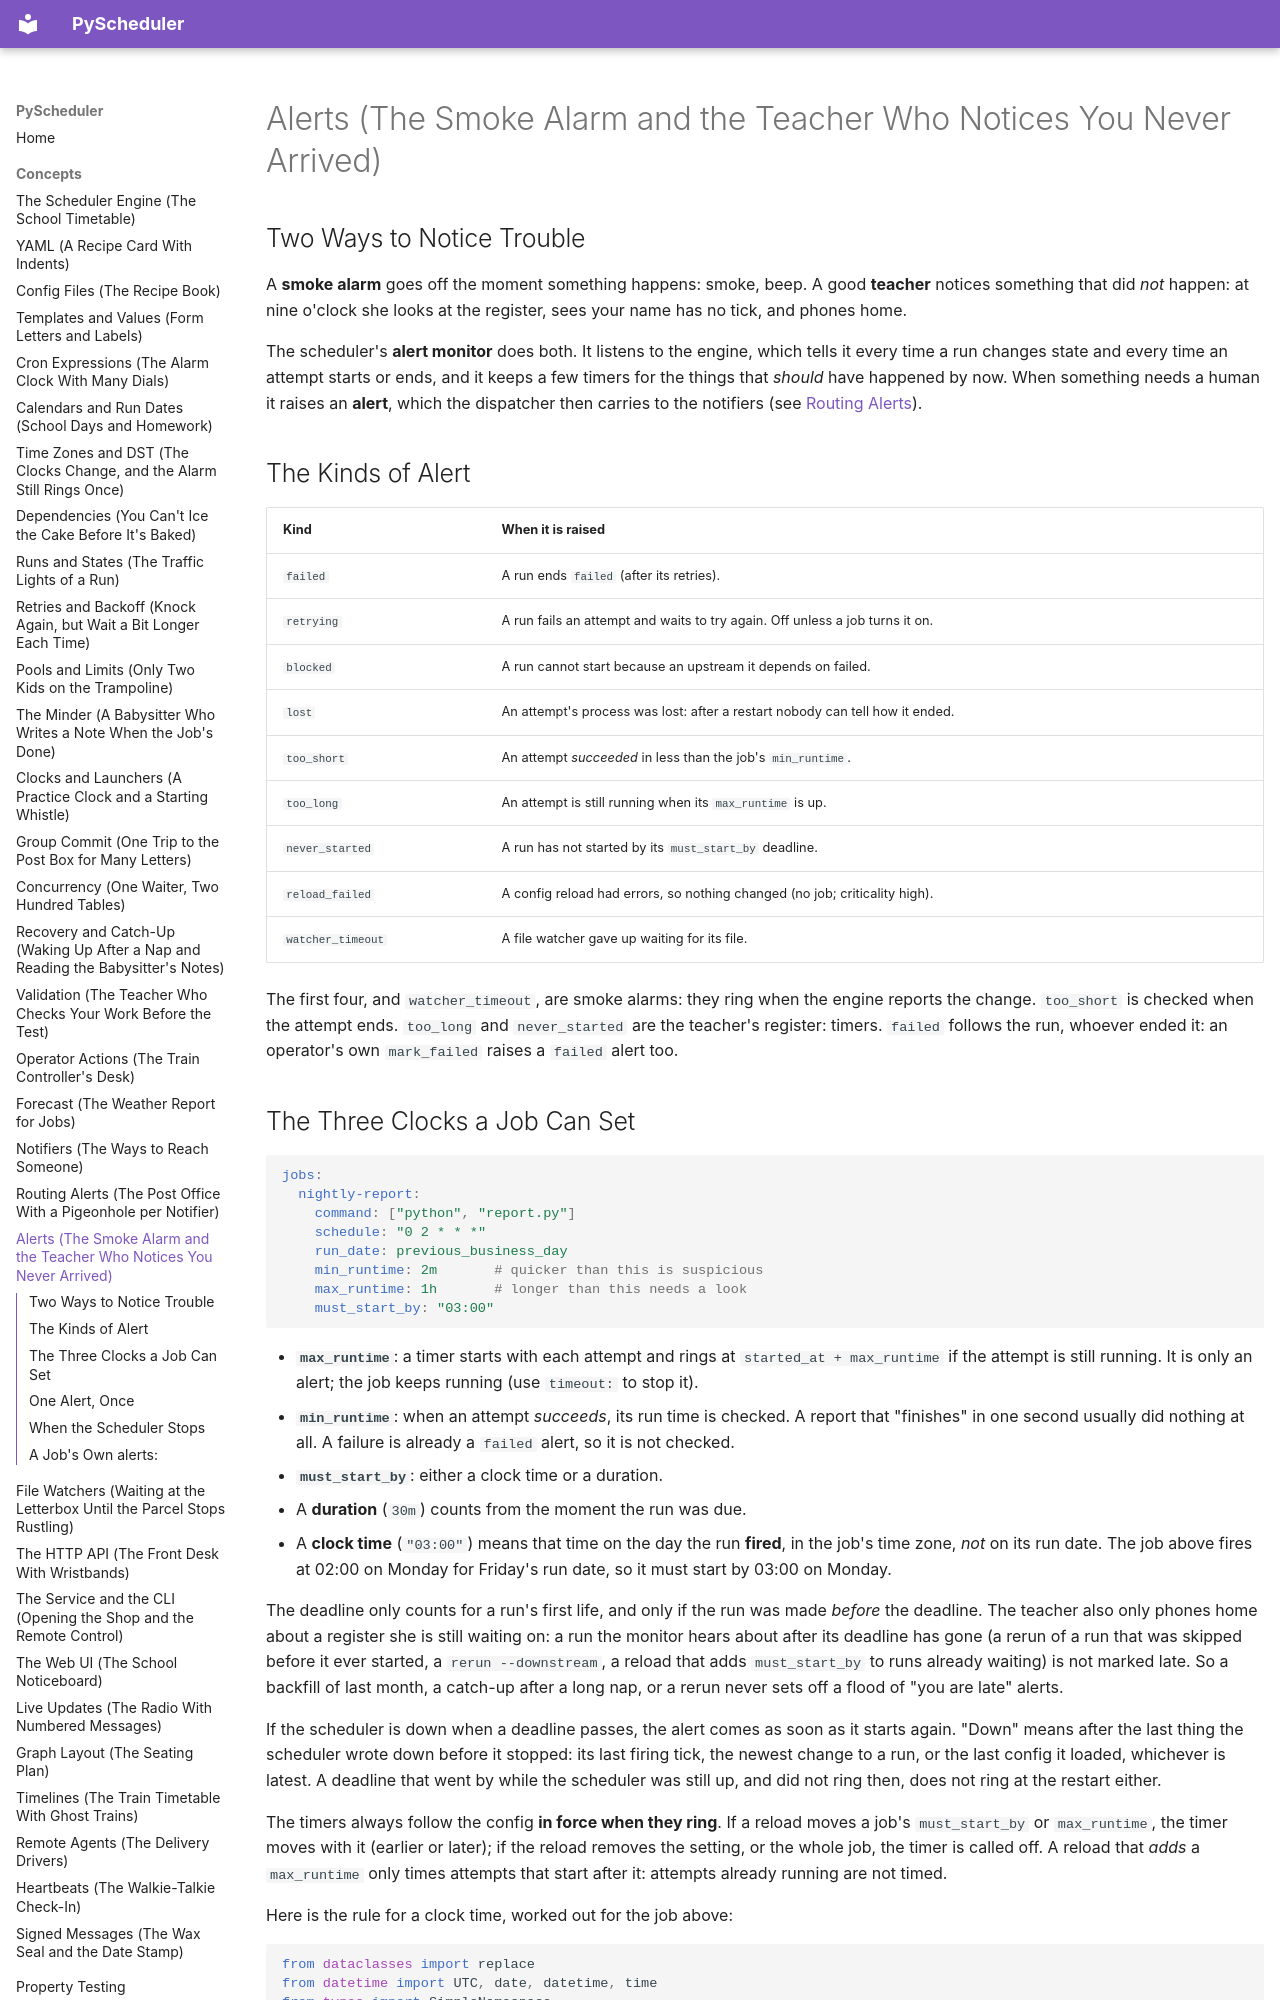

repository: robcox2910/pyscheduler · page: concepts/alerts/index.html · generator: mkdocs

# Alerts (The Smoke Alarm and the Teacher Who Notices You Never Arrived)

## Two Ways to Notice Trouble

A **smoke alarm** goes off the moment something happens: smoke, beep. A
good **teacher** notices something that did *not* happen: at nine o'clock
she looks at the register, sees your name has no tick, and phones home.

The scheduler's **alert monitor** does both. It listens to the engine,
which tells it every time a run changes state and every time an attempt
starts or ends, and it keeps a few timers for the things that *should*
have happened by now. When something needs a human it raises an
**alert**, which the dispatcher then carries to the notifiers (see
[Routing Alerts](routing-alerts.md)).

## The Kinds of Alert

| Kind | When it is raised |
| --- | --- |
| `failed` | A run ends `failed` (after its retries). |
| `retrying` | A run fails an attempt and waits to try again. Off unless a job turns it on. |
| `blocked` | A run cannot start because an upstream it depends on failed. |
| `lost` | An attempt's process was lost: after a restart nobody can tell how it ended. |
| `too_short` | An attempt *succeeded* in less than the job's `min_runtime`. |
| `too_long` | An attempt is still running when its `max_runtime` is up. |
| `never_started` | A run has not started by its `must_start_by` deadline. |
| `reload_failed` | A config reload had errors, so nothing changed (no job; criticality high). |
| `watcher_timeout` | A file watcher gave up waiting for its file. |

The first four, and `watcher_timeout`, are smoke alarms: they ring when
the engine reports the change. `too_short` is checked when the attempt
ends. `too_long` and `never_started` are the teacher's register: timers.
`failed` follows the run, whoever ended it: an operator's own
`mark_failed` raises a `failed` alert too.
